Dataset: 70-15-15 (GitHub, dean-fahreza/My-Python-Notebook). Classes: healthy, septoria leaf blotch, strip rust, stripe rust.

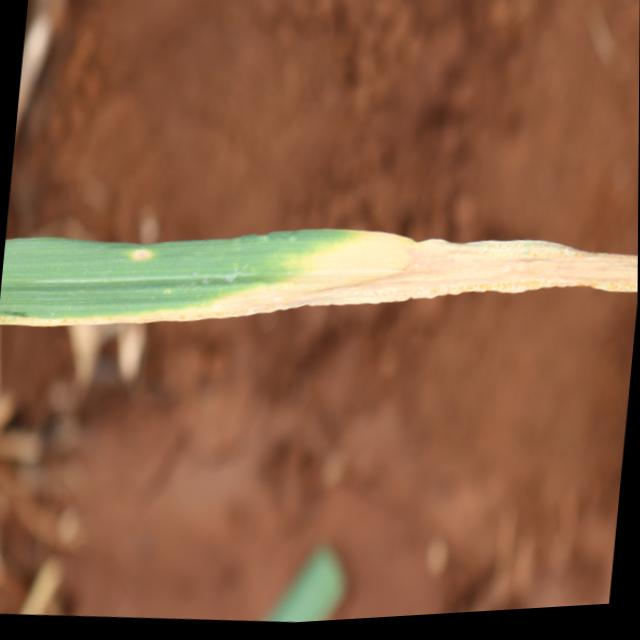
Label: septoria leaf blotch

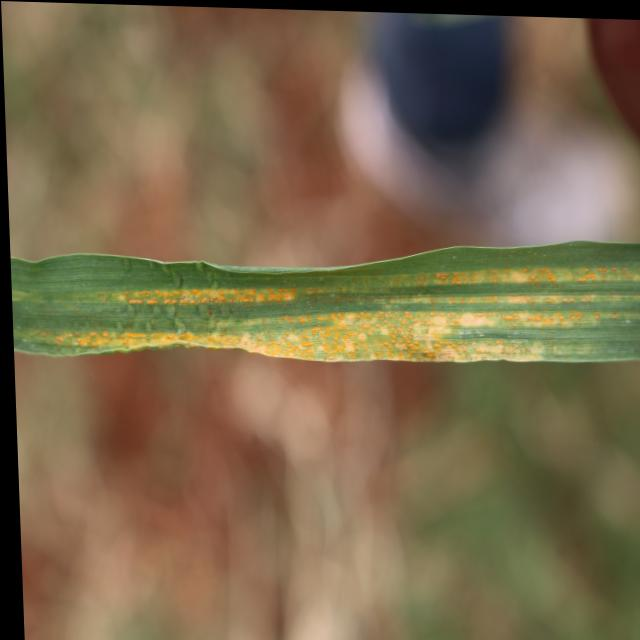
Label: stripe rust

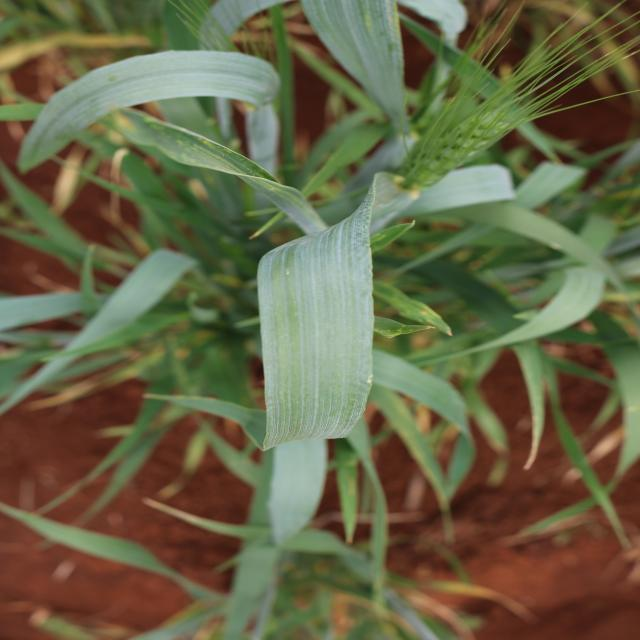
Label: healthy

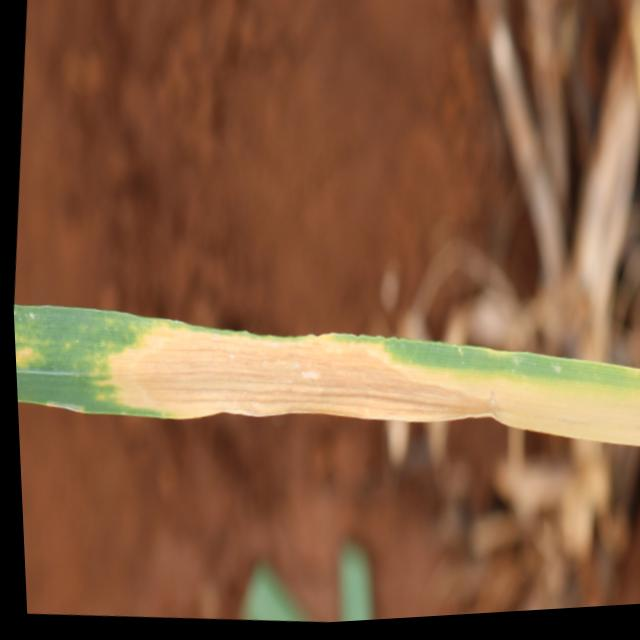
Label: septoria leaf blotch

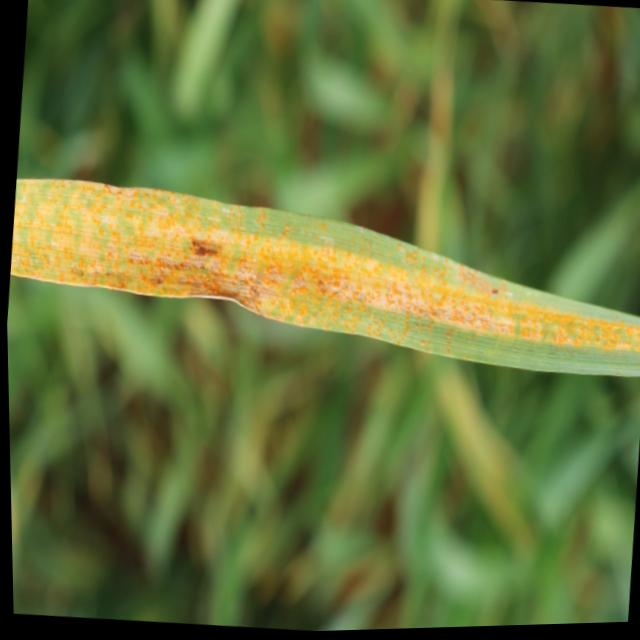
Label: stripe rust

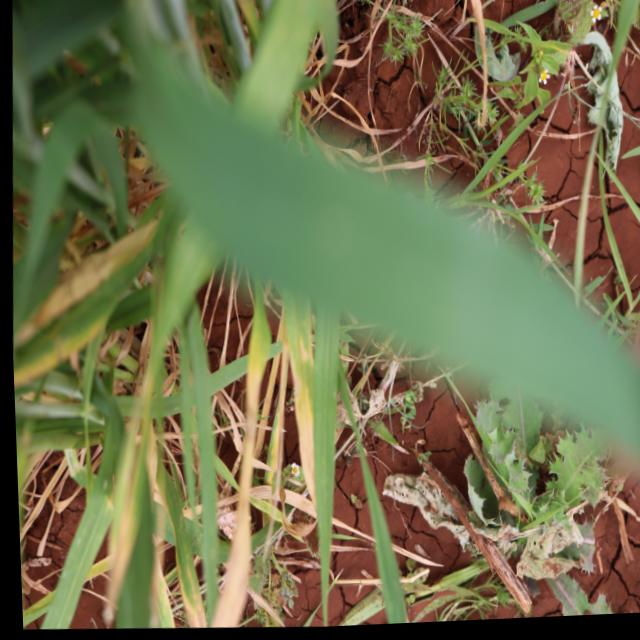
Label: healthy
